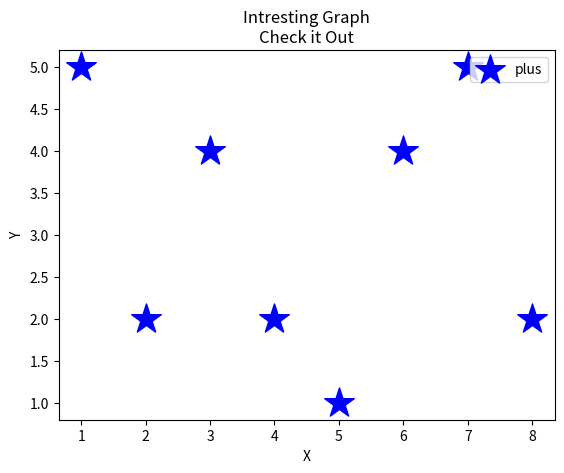

Source code (Python):
import matplotlib.pylab as plt

x = [1,2,3,4,5,6,7,8]
y = [5,2,4,2,1,4,5,2]

plt.scatter(x,y,label='plus',color='blue',marker='*',s=500)

#google : matplot lib marker

plt.xlabel('X')
plt.ylabel('Y')

plt.legend()

plt.title('Intresting Graph\nCheck it Out')
plt.show()
